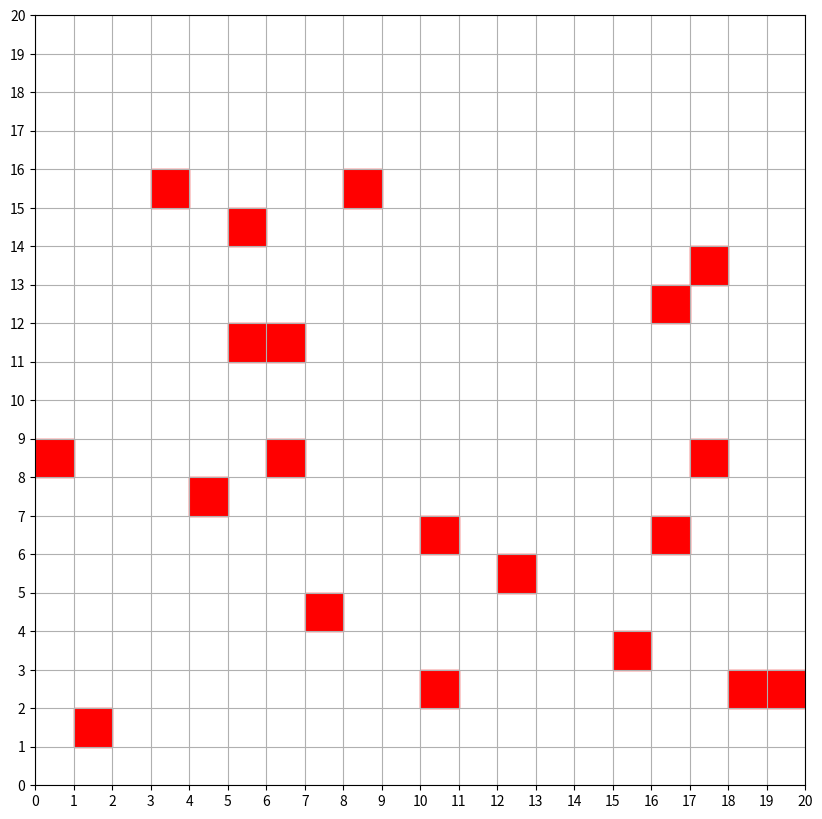

Write Python code to recreate this figure.
import random
import matplotlib.pyplot as plt
import matplotlib.patches as patches
from matplotlib.animation import FuncAnimation

grid_size = 20

num_squares = 20
squares = set()
while len(squares) < num_squares:
    x = random.randint(0, grid_size - 1)
    y = random.randint(0, grid_size - 1)
    squares.add((x, y))

snake_length = 3
snake = [(random.randint(0, grid_size - 1), random.randint(0, grid_size - 1))]
snake_patches = []
directions = [(-1, 0), (1, 0), (0, -1), (0, 1)]

def move_snake():
    global snake
    head_x, head_y = snake[-1]

    while True:
        direction = random.choice(directions)
        new_head = (head_x + direction[0], head_y + direction[1])
        
        if len(snake) > 1 and new_head == snake[-2]:
            continue
        if 0 <= new_head[0] < grid_size and 0 <= new_head[1] < grid_size:
            break

    if new_head in squares or new_head in snake:
        return False

    snake.append(new_head)
    if len(snake) > snake_length:
        snake.pop(0)

    return True

def update(frame):
    global snake, snake_patches

    if not move_snake():
        animation.event_source.stop()
        print("Koniec gry!")
        return 

    for patch in snake_patches:
        patch.remove()
    snake_patches.clear()

    for segment in snake:
        square = patches.Rectangle(segment, 1, 1, edgecolor='green', facecolor='green')
        ax.add_patch(square)
        snake_patches.append(square)

fig, ax = plt.subplots(figsize=(10, 10))
ax.set_xlim(0, grid_size)
ax.set_ylim(0, grid_size)
ax.set_xticks(range(0, grid_size + 1, 1))
ax.set_yticks(range(0, grid_size + 1, 1))
ax.set_aspect('equal')
ax.grid()

for square in squares:
    sq = patches.Rectangle(square, 1, 1, edgecolor='red', facecolor='red')
    ax.add_patch(sq)

animation = FuncAnimation(fig, update, frames=200, interval=200, repeat=False)
plt.show()
